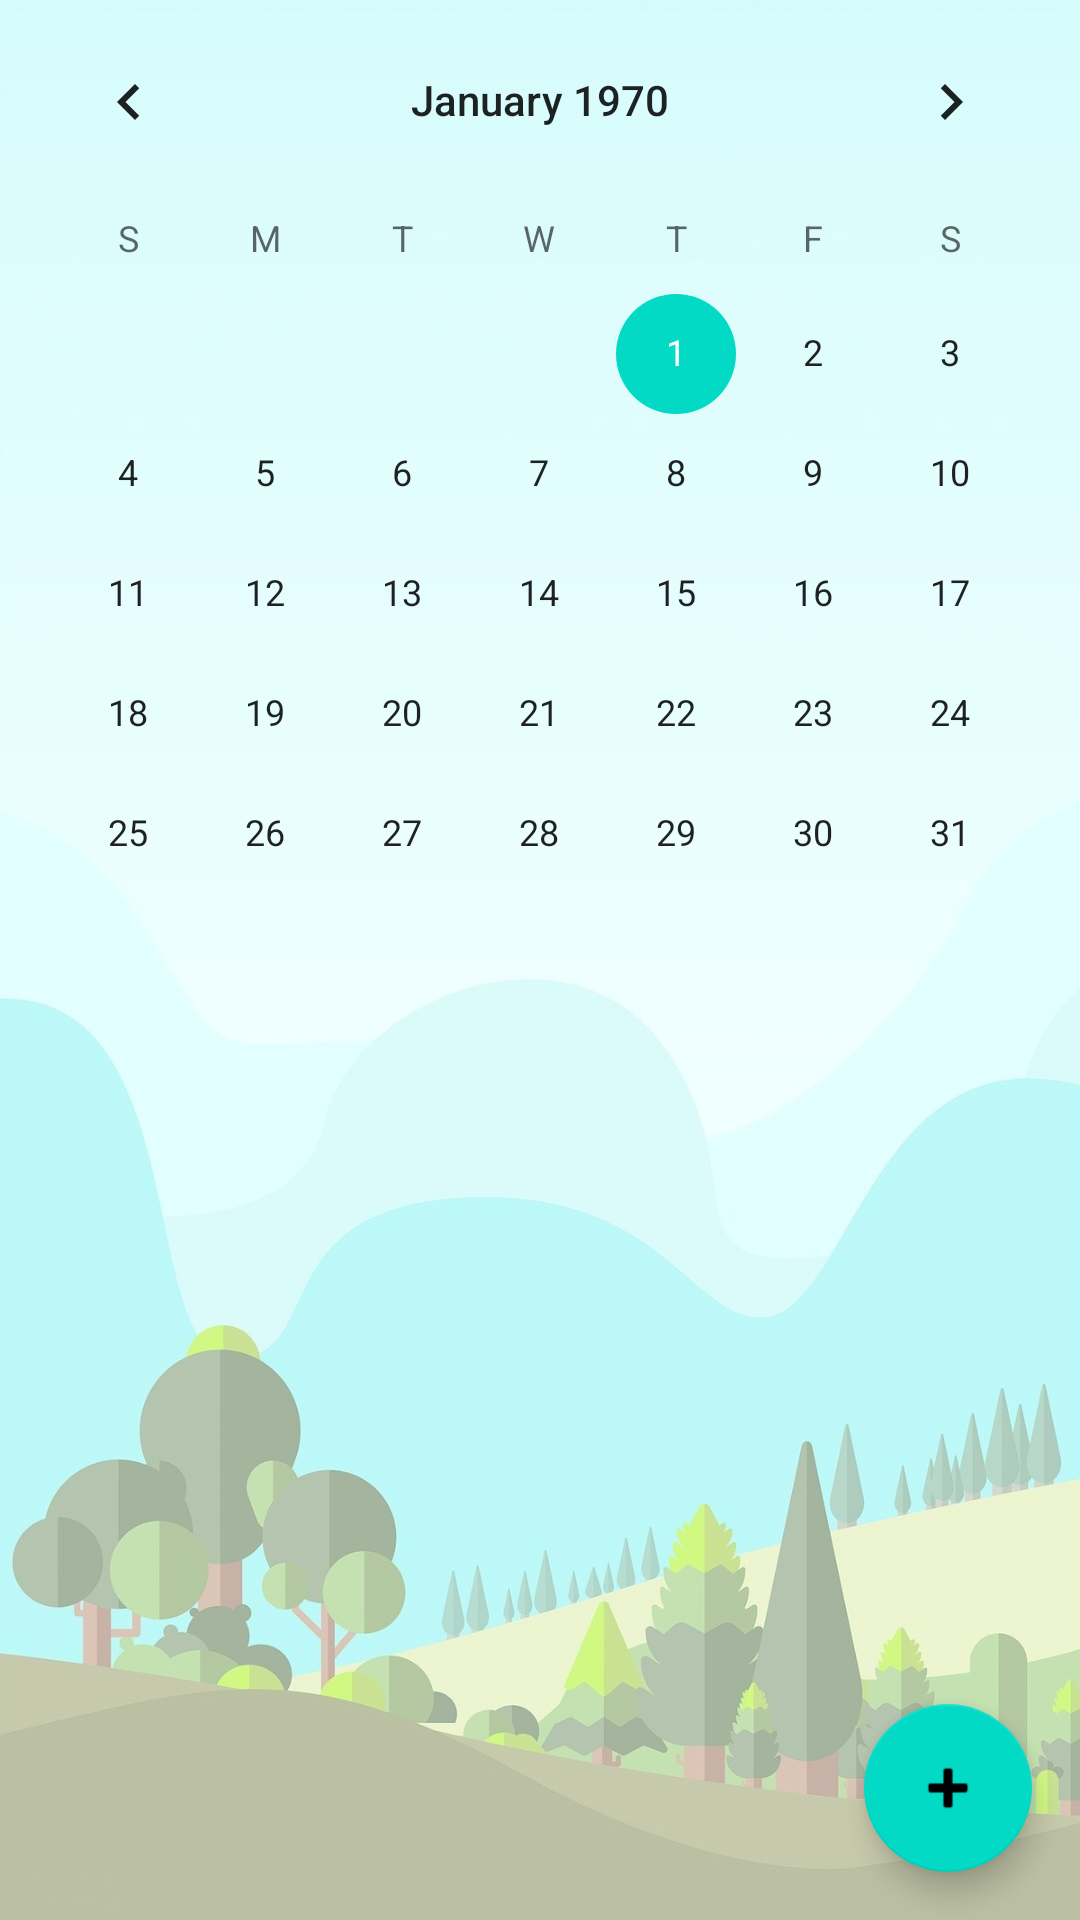

This screen was rendered from an Android layout file. Write that file and the resources it references.
<!-- AndroidManifest.xml: application theme AppTheme -->
<!-- res/layout/fragment_calendar.xml -->
<?xml version="1.0" encoding="utf-8"?>
<layout xmlns:android="http://schemas.android.com/apk/res/android"
    xmlns:tools="http://schemas.android.com/tools"
    xmlns:app="http://schemas.android.com/apk/res-auto"
    tools:context=".ui.fragments.CalendarFragment">

    <data>
        <variable
            name="mainViewModel"
            type="com.elbaz.eliran.rappeltout.ui.viewmodels.MainViewModel" />
    </data>

    <androidx.coordinatorlayout.widget.CoordinatorLayout
        android:layout_width="match_parent"
        android:layout_height="match_parent">

            <LinearLayout
                android:id="@+id/calendar_container"
                android:layout_width="match_parent"
                android:layout_height="match_parent"
                android:orientation="vertical"
                android:background="@drawable/ic_background"
                android:backgroundTint="#80FFFFFF"
                android:backgroundTintMode="src_over">

                <CalendarView
                    android:id="@+id/calendar"
                    android:layout_width="match_parent"
                    android:layout_height="wrap_content" />

                <androidx.recyclerview.widget.RecyclerView
                    android:id="@+id/recyclerview"
                    android:layout_width="match_parent"
                    android:layout_height="wrap_content"
                    tools:listitem="@layout/reminder_recycler_item"
                    android:padding="10dp"
                    app:layout_constraintBottom_toBottomOf="parent"
                    app:layout_constraintLeft_toLeftOf="parent"
                    app:layout_constraintRight_toRightOf="parent"
                    app:layout_constraintTop_toTopOf="parent" />
            </LinearLayout>

        
        <com.google.android.material.floatingactionbutton.FloatingActionButton
            android:id="@+id/floatingBtn"
            android:transitionName="shared_element_container"
            android:layout_width="wrap_content"
            android:layout_height="wrap_content"
            android:layout_gravity="bottom|end"
            android:layout_margin="@dimen/fab_margin"
            app:srcCompat="@android:drawable/ic_input_add"
            android:tint="@color/cardview_light_background" />

    </androidx.coordinatorlayout.widget.CoordinatorLayout>

</layout>
<!-- res/layout/reminder_recycler_item.xml (included above) -->
<?xml version="1.0" encoding="utf-8"?>
<androidx.cardview.widget.CardView
    xmlns:android="http://schemas.android.com/apk/res/android"
    xmlns:app="http://schemas.android.com/apk/res-auto"
    android:id="@+id/reminder_list_item_layout"
    android:orientation="vertical"
    android:layout_width="match_parent"
    android:layout_height="wrap_content"
    android:layout_margin="1dp"
    android:layout_marginBottom="5dp"
    app:cardCornerRadius="7dp">

    <LinearLayout
        android:id="@+id/item"
        android:layout_width="match_parent"
        android:layout_height="wrap_content"
        android:orientation="horizontal">


        <LinearLayout
            android:layout_width="wrap_content"
            android:layout_height="wrap_content"
            android:orientation="vertical"
            android:layout_margin="10dp">
            <TextView
                android:id="@+id/start_time"
                android:layout_width="match_parent"
                android:layout_height="match_parent"
                android:text="10:00"
                android:layout_marginBottom="10dp"/>
            <TextView
                android:id="@+id/end_time"
                android:layout_width="match_parent"
                android:layout_height="match_parent"
                android:text="11:00"/>
        </LinearLayout>


        <LinearLayout
            android:id="@+id/card_text"
            android:layout_width="match_parent"
            android:layout_height="match_parent"
            android:orientation="vertical"
            android:gravity="center">
            
            <TextView
                android:id="@+id/item_title_text"
                android:layout_width="match_parent"
                android:layout_height="wrap_content"
                app:layout_constraintTop_toTopOf="parent"
                app:layout_constraintBottom_toTopOf="@+id/item_location_text"
                android:layout_marginStart="15dp"
                android:maxLines="1"
                android:ellipsize="end"
                android:textStyle="bold"
                android:text="Reminder Title" />
            <TextView
                android:id="@+id/item_content_text"
                android:layout_width="match_parent"
                android:layout_height="wrap_content"
                app:layout_constraintTop_toTopOf="parent"
                app:layout_constraintBottom_toTopOf="@+id/item_location_text"
                android:layout_marginStart="15dp"
                android:maxLines="1"
                android:ellipsize="end"
                android:text="Reminder content" />
        </LinearLayout>

    </LinearLayout>

    <ImageView
        android:id="@+id/item_bell_icon"
        android:layout_width="wrap_content"
        android:layout_height="wrap_content"
        android:layout_gravity="end"
        android:src="@drawable/ic_baseline_notifications_24"
        android:layout_marginEnd="15dp"
        android:layout_marginTop="20dp"
        android:visibility="invisible"/>

</androidx.cardview.widget.CardView>
<!-- resources referenced by this layout -->
<resources>
  <dimen name="fab_margin">16dp</dimen>
  <!-- drawable ic_background: jpg bitmap (drawable, 124513 bytes) -->
  <style name="AppTheme" parent="Theme.MaterialComponents.DayNight.NoActionBar">
          
          <item name="colorPrimary">@color/colorPrimary</item>
          <item name="colorPrimaryDark">@color/colorPrimaryDark</item>
          <item name="colorAccent">@color/colorAccent</item>
          <item name="android:timePickerStyle">@style/TimePickerTheme</item>
          <item name="android:windowLightStatusBar">true</item>
      </style>
  <color name="colorPrimary">#6200EE</color>
  <color name="colorPrimaryDark">#dafafb</color>
  <color name="colorAccent">#03DAC5</color>
  <style name="TimePickerTheme" parent="android:Widget.Material.Light.TimePicker">
          <item name="android:timePickerMode">spinner</item>
      </style>
</resources>
